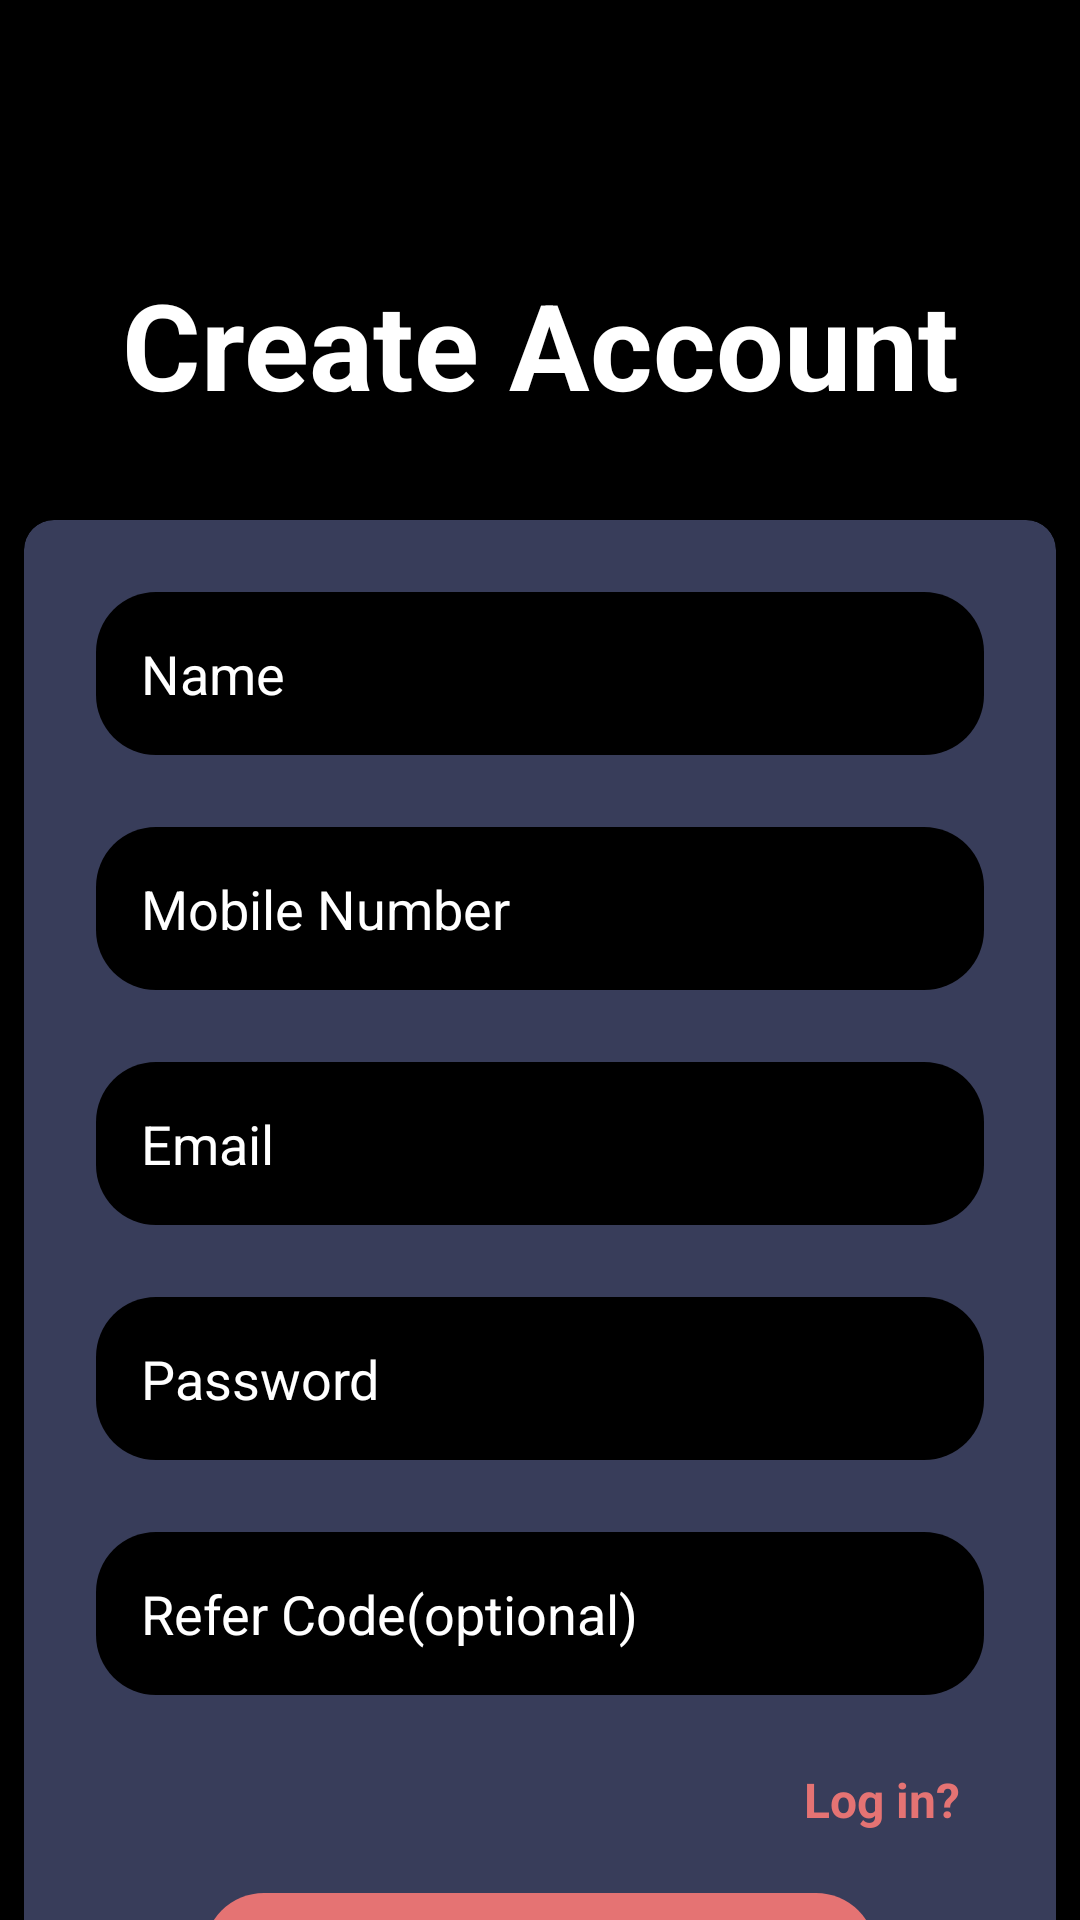

This screen was rendered from an Android layout file. Write that file and the resources it references.
<!-- AndroidManifest.xml: application theme Theme.MoneyMania -->
<!-- res/layout/activity_sign_up.xml -->
<?xml version="1.0" encoding="utf-8"?>
<androidx.constraintlayout.widget.ConstraintLayout xmlns:android="http://schemas.android.com/apk/res/android"
    xmlns:app="http://schemas.android.com/apk/res-auto"
    xmlns:tools="http://schemas.android.com/tools"
    android:layout_width="match_parent"
    android:layout_height="match_parent"
    android:background="@color/black"
    tools:context=".Activites.SignUpActivity" >

    <androidx.cardview.widget.CardView
        android:id="@+id/cardView"
        android:layout_width="match_parent"
        android:layout_height="wrap_content"
        android:layout_marginStart="8dp"
        android:layout_marginTop="32dp"
        android:layout_marginEnd="8dp"
        app:cardBackgroundColor="@color/background"
        app:cardCornerRadius="10dp"
        app:layout_constraintEnd_toEndOf="parent"
        app:layout_constraintStart_toStartOf="parent"
        app:layout_constraintTop_toBottomOf="@+id/textView2">

        <androidx.constraintlayout.widget.ConstraintLayout
            android:layout_width="match_parent"
            android:layout_height="match_parent">

            <EditText
                android:id="@+id/editMobileNumber"
                android:layout_width="0dp"
                android:layout_height="wrap_content"
                android:layout_marginStart="24dp"
                android:layout_marginTop="24dp"
                android:layout_marginEnd="24dp"
                android:background="@drawable/edit_backg"
                android:ems="10"
                android:hint="Mobile Number"
                android:inputType="number"
                android:padding="15dp"
                android:textColor="@color/white"
                android:textColorHint="@color/white"
                app:layout_constraintEnd_toEndOf="parent"
                app:layout_constraintHorizontal_bias="0.0"
                app:layout_constraintStart_toStartOf="parent"
                app:layout_constraintTop_toBottomOf="@+id/editName" />

            <EditText
                android:id="@+id/editEmail"
                android:layout_width="0dp"
                android:layout_height="wrap_content"
                android:layout_marginStart="24dp"
                android:layout_marginTop="24dp"
                android:layout_marginEnd="24dp"
                android:background="@drawable/edit_backg"
                android:ems="10"
                android:hint="Email"
                android:inputType="text|textEmailAddress"
                android:padding="15dp"
                android:textColor="@color/white"
                android:textColorHint="@color/white"
                app:layout_constraintEnd_toEndOf="parent"
                app:layout_constraintHorizontal_bias="0.0"
                app:layout_constraintStart_toStartOf="parent"
                app:layout_constraintTop_toBottomOf="@+id/editMobileNumber" />

            <EditText
                android:id="@+id/editPassword"
                android:layout_width="0dp"
                android:layout_height="wrap_content"
                android:layout_marginStart="24dp"
                android:layout_marginTop="24dp"
                android:layout_marginEnd="24dp"
                android:background="@drawable/edit_backg"
                android:ems="10"
                android:hint="Password"
                android:inputType="text|textPassword"
                android:padding="15dp"
                android:textColor="@color/white"
                android:textColorHint="@color/white"
                app:layout_constraintEnd_toEndOf="parent"
                app:layout_constraintHorizontal_bias="0.0"
                app:layout_constraintStart_toStartOf="parent"
                app:layout_constraintTop_toBottomOf="@+id/editEmail" />

            <EditText
                android:id="@+id/editReferCode"
                android:layout_width="0dp"
                android:layout_height="wrap_content"
                android:layout_marginStart="24dp"
                android:layout_marginTop="24dp"
                android:layout_marginEnd="24dp"
                android:background="@drawable/edit_backg"
                android:ems="10"
                android:hint="Refer Code(optional)"
                android:inputType="text"
                android:padding="15dp"
                android:textColor="@color/white"
                android:textColorHint="@color/white"
                app:layout_constraintEnd_toEndOf="parent"
                app:layout_constraintHorizontal_bias="0.0"
                app:layout_constraintStart_toStartOf="parent"
                app:layout_constraintTop_toBottomOf="@+id/editPassword" />

            <EditText
                android:id="@+id/editName"
                android:layout_width="0dp"
                android:layout_height="wrap_content"
                android:layout_marginStart="24dp"
                android:layout_marginTop="24dp"
                android:layout_marginEnd="24dp"
                android:background="@drawable/edit_backg"
                android:ems="10"
                android:hint="Name"
                android:inputType="text"
                android:padding="15dp"
                android:textColorHint="@color/white"
                app:layout_constraintEnd_toEndOf="parent"
                app:layout_constraintStart_toStartOf="parent"
                app:layout_constraintTop_toTopOf="parent"
                android:textColor="@color/white" />

            <TextView
                android:id="@+id/backToLogin"
                android:layout_width="wrap_content"
                android:layout_height="wrap_content"
                android:layout_marginTop="24dp"
                android:layout_marginEnd="8dp"
                android:layout_marginBottom="50dp"
                android:text="Log in?"
                android:textColor="@color/btnSignUp"
                android:textSize="16sp"
                android:textStyle="bold"
                app:layout_constraintBottom_toBottomOf="parent"
                app:layout_constraintEnd_toEndOf="@+id/editReferCode"
                app:layout_constraintTop_toBottomOf="@+id/editReferCode" />
        </androidx.constraintlayout.widget.ConstraintLayout>
    </androidx.cardview.widget.CardView>

    <TextView
    android:id="@+id/textView2"
    android:layout_width="wrap_content"
    android:layout_height="wrap_content"
    android:layout_marginTop="88dp"
    android:text="Create Account"
    android:textColor="@color/white"
    android:textSize="40sp"
    android:textStyle="bold"
    app:layout_constraintEnd_toEndOf="parent"
    app:layout_constraintStart_toStartOf="parent"
    app:layout_constraintTop_toTopOf="parent" />

    <androidx.appcompat.widget.AppCompatButton
        android:id="@+id/btnSignup"
        android:layout_width="0dp"
        android:layout_height="wrap_content"
        android:layout_marginStart="60dp"
        android:layout_marginTop="-30dp"
        android:layout_marginEnd="60dp"
        android:background="@drawable/btn_sign_back"
        android:text="Sign Up"
        android:textAllCaps="false"
        android:textColor="@color/white"
        app:layout_constraintEnd_toEndOf="@+id/cardView"
        app:layout_constraintHorizontal_bias="0.498"
        app:layout_constraintStart_toStartOf="@+id/cardView"
        app:layout_constraintTop_toBottomOf="@+id/cardView" />

</androidx.constraintlayout.widget.ConstraintLayout>
<!-- resources referenced by this layout -->
<resources>
  <color name="background">#383D5A</color>
  <color name="black">#FF000000</color>
  <color name="btnSignUp">#E57373</color>
  <color name="white">#FFFFFFFF</color>
  <!-- drawable btn_sign_back (drawable) -->
  <?xml version="1.0" encoding="utf-8"?>
  <shape xmlns:android="http://schemas.android.com/apk/res/android">
  
      <solid android:color="@color/btnSignUp"
          />
      <corners android:radius="20dp"
          />
  </shape>
  <!-- drawable edit_backg (drawable) -->
  <?xml version="1.0" encoding="utf-8"?>
  <shape xmlns:android="http://schemas.android.com/apk/res/android">
  
      <solid android:color="@color/black"
          />
      <corners android:radius="20dp"
          />
  </shape>
  <style name="Theme.MoneyMania" parent="Base.Theme.MoneyMania" />
  <style name="Base.Theme.MoneyMania" parent="Theme.Material3.DayNight.NoActionBar">
          
           <item name="colorPrimary">@color/background</item>
      </style>
</resources>
